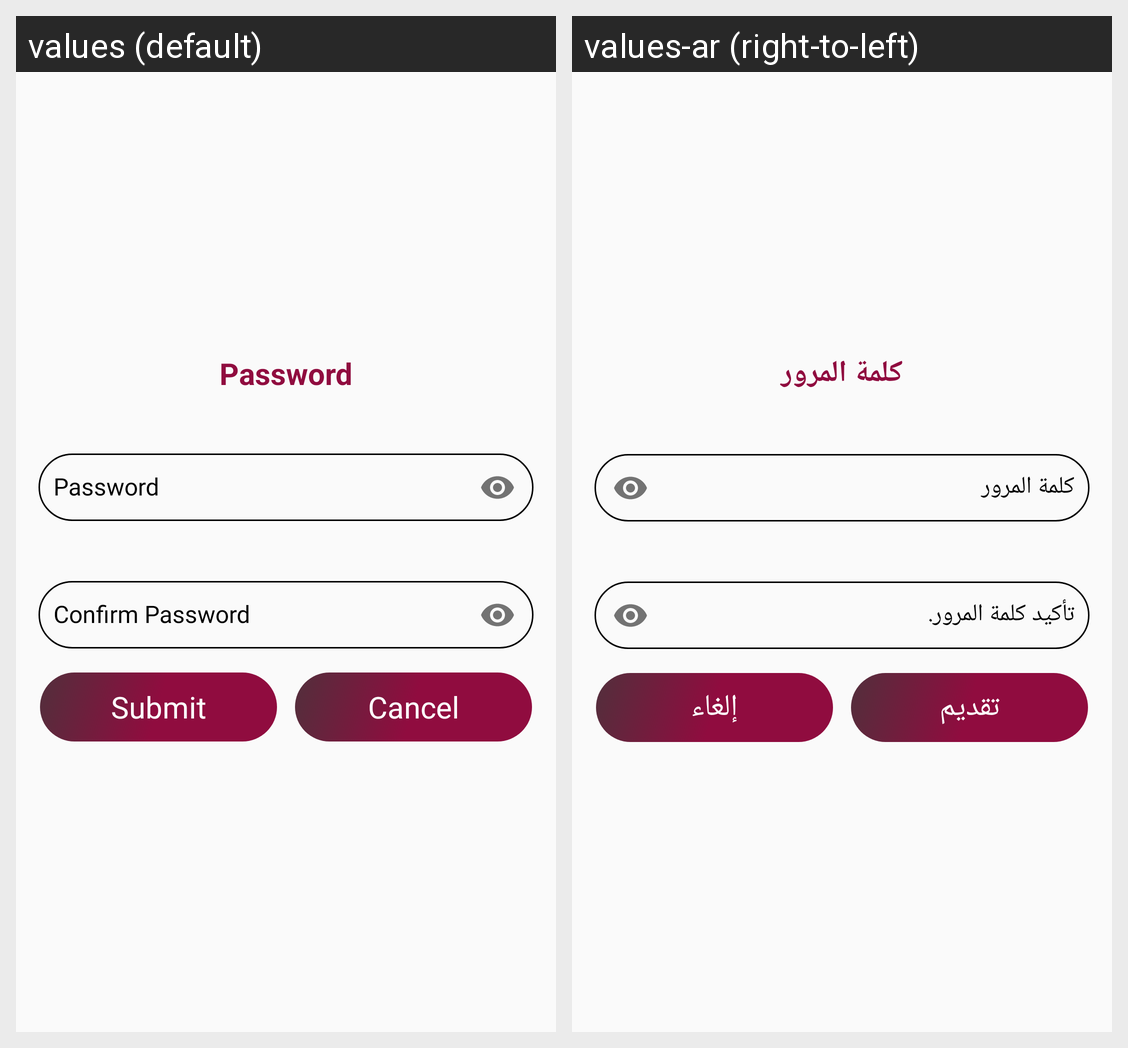

For this localized Android screen grid, give each drawn string resource with its value in every locale shown.
Android screen res/layout/password.xml rendered under 2 locales, left to right: values (default), values-ar (right-to-left). Device: Nexus 5 (rendered at 1080×1920; each locale shown at half size, 540×960, under a caption strip naming it); theme AppTheme.
Strings drawn on this screen, with the default value and each locale's value (text and hints the layout hard-codes, and strings that could not be matched under every locale, appear in the picture but are not listed):

password
  values: Password
  values-ar: كلمة المرور

submit
  values: Submit
  values-ar: تقديم

cancel
  values: Cancel
  values-ar: إلغاء
